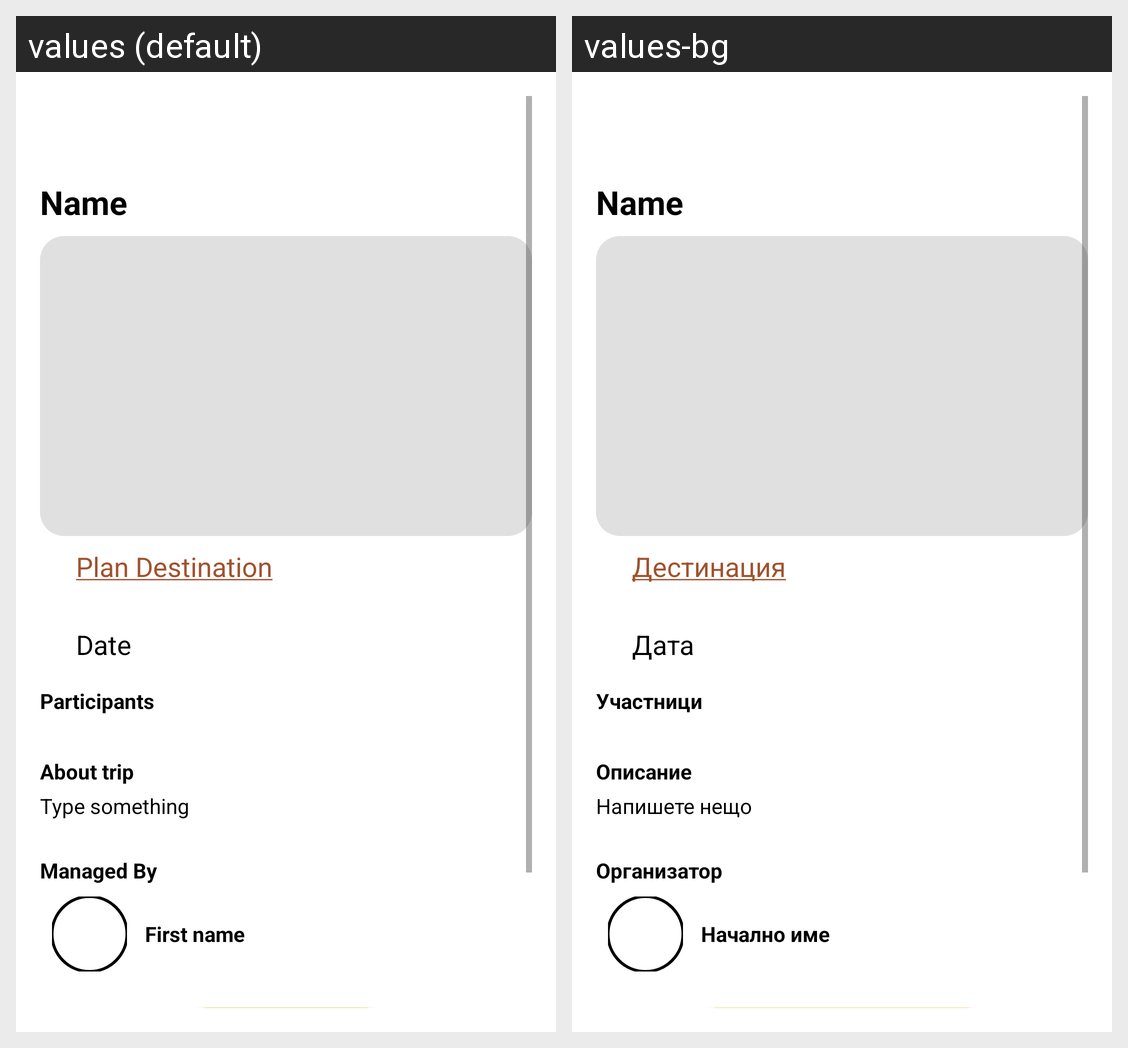

Strings drawn on this Android screen and how each of the app's shown locales translates them:
Android screen res/layout/fragment_plan_info.xml rendered under 2 locales, left to right: values (default), values-bg. Device: Nexus 5 (rendered at 1080×1920; each locale shown at half size, 540×960, under a caption strip naming it); theme Theme.PMU.
Strings drawn on this screen, with the default value and each locale's value (text and hints the layout hard-codes, and strings that could not be matched under every locale, appear in the picture but are not listed):

name
  values: Name
  values-bg: Name

plan_dest
  values: Plan Destination
  values-bg: Дестинация

date
  values: Date
  values-bg: Дата

participants
  values: Participants
  values-bg: Участници

about_trip
  values: About trip
  values-bg: Описание

type_something
  values: Type something
  values-bg: Напишете нещо

managed_by
  values: Managed By
  values-bg: Организатор

first_name
  values: First name
  values-bg: Начално име
